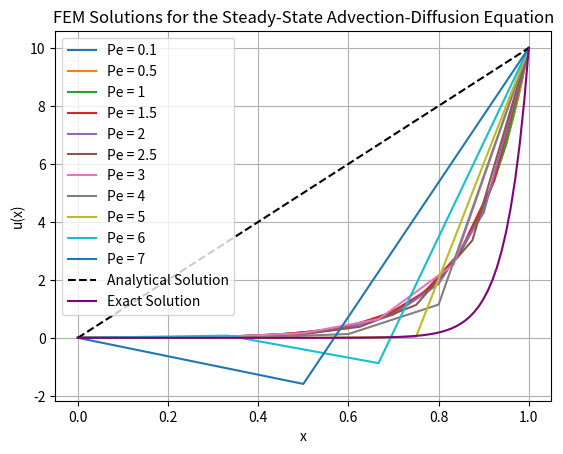

Python code for this plot:
#!/usr/bin/env python3

"""
Nicolino Primavera 
FEM for Fluid Flow and FSI Interactions
Assignment 1 
10/11/24 

Using the Finite Element Method (FEM) to analyze the Steady-State Advection-Diffusion Equation
Steady-state Advection-Diffusion Equation: (du/dx) = (0.05)*(d^2u/dx^2) - strong form, Domain: 0 <= x <= 1 , u(0) = 0 & u(1) = 10

Want to explore the effect of cell Peclet number on the computed solution when Galerkin FEM is applied to this problem
Pe number represents the ratio of advection to diffusion
Use numerical inegration or Gauss quadrature-based integration (Gauss integration)

Solve: 
a. Choose at least four different grids for a range of cell Peclet numbers (Pe) and demonstrate that oscillatory solutions are obtained when Pe > 2
b. Compare the solutions for Pe < 2 against the analytical solution 
"""

print("\nStarting Program...\n")

import math 
import pandas as pd 
import numpy as np
import matplotlib.pyplot as plt
from sympy import symbols, Function, Eq, dsolve, exp, solve

# Parameters
a = 1.0                                                # Advection speed
k = 0.05                                               # Diffusion coefficient
#Pe = (a*h)/k = 20*h                                   # Cell peclet number 
Pe_values = [0.1, 0.5, 1, 1.5, 2, 2.5, 3, 4, 5, 6, 7]  # Peclet numbers 
#h = (Pe*k)/a                                          # Grid/cell spacing - use uniform spacing 

# Domain
x_0 = 0 
x_1 = 1

# Boundary Conditions
u_0 = 0
u_1 = 10  

# Gauss Quadrature / Numerical Integration 
def gauss_quadrature(n_points):
    """
    Returns Gauss quadrature points and weights for numerical integration
    Gauss Quadrature Formula: Integral from -1 to +1 of (f(ξ)*dξ) = Summation from g=1 to # of int points (n) of f(ξ_g)*w_g
        f(ξ) - function being integrated 
        ξ_g - quadrature points                               
        w_g - weights associated with each quadrature point , determine how much each function evaluation contributes to total integral
        n - number of quadrature points 

    2 point Gauss Quadrature:
        Quadrature points: ξ_1 = -1/sqrt(3) , ξ_2 = 1/sqrt(3) - these points are extremely accurate for linear and quadratic basis functions
        Weights: w_1 = w_2 = 1 
        Use to integrate polynomials up to 3rd degree 

    Use quadrature points to integrate local stiffness matrix contributions within each element by evaluating the shape functions & their derivatives at the quadrature points
    Increase the number of quadrature points to improve accuracy of if integrating a more complex function
    """
    # Gauss Quadrature Rule for Numerical Integration 
    if n_points == 2:                                                     # 2-point Gauss Quadrature 
        return np.array([-1/np.sqrt(3), 1/np.sqrt(3)]), np.array([1, 1])  # Returns 2-point quadrature points(2), weights 
    else:
        raise ValueError("Only 2-point quadrature implemented.")          # Only allows for 2-point Gauss Quadrature 

# Stiffness Matrix 
def local_stiffness_matrix(h, Pe):
    """
    Compute the local stiffness matrix for a finite element of size h and Peclet number Pe in a 1D advection-diffusion problem
    
    Compute the Diffusion Term for each matrix entry:
        1/h - derivatives of the shape functions wrt physical coordinates 
        diffusion term is proportional to the inverse of the element size 
        when i == j the value is 1 (diagonal)
        when 1 /= j the value is -1 (off-diagonal)

    Compute the Advection Term for each matrix entry:
        Pe - peclet number scales the contribution of advection relative to diffusion 
        w[i] - weight associated w/ Gauss quadrature point i 
        (0.5 * (1 - xi[i]) - shape function N_1(ξ) evaluated at quadrature point i
        (0.5 * (1 + xi[i]) - shape function N_2(ξ) evaluated at quadrature point i
    """
    K_local = np.zeros((2, 2))                                               # Initialize Local Stiffness Matrix [2 x 2]
    #print(f"\nInitial Local Stiffness Matrix (should be 0): \n{K_local}\n") # Error handling 
    
    xi, w = gauss_quadrature(2)                                              # 2-point Gauss quadrature points (xi) and weights (w) 
    #print(f"Gauss Quadrature: {xi, w}")                                     # Error handling 
    #print(f"Quadrature points: {xi}")                                       # Error handling 
    #print(f"Weights: {w}\n")                                                # Error handling 

    # Nested loop to fill the Local Stiffness Matrix [2 x 2]
    #print("\nCalculating Local Stiffness Matrices: \n")
    iterations = 0      # initialize counter
    for i in range(2):
        for j in range(2):
            # Diffusion term (du/dx) (constant over the element for linear basis functions)
            diffusion = (1/h) * (1 if i == j else -1)                        # Computes the Diffusion Term
            #print(f"Diffusion Term: {diffusion}")                           # Error handling

            # Advection term (Pe * u * v)
            advection = Pe * w[i] * (0.5 * (1 - xi[i]) if i == 0 else 0.5 * (1 + xi[i]))    # Computes the Advection Term 
            #print(f"Advection Term: {advection}")                                          # Error handling 

            # Increment the counter
            iterations +=1 

            # Local Stiffness Matrix
            K_local[i, j] += diffusion + advection                                                         # Computes the Local Stiffness Matrix
            #print (f"Local Stiffness Matrix after {iterations} iterations: \n{K_local}\n")                # Error handling
    
    return K_local 

# Global Stiffness Matrix 
def assemble_global_matrices(N, h, Pe):
    """
    The Global Stiffness Matrix represents the entire system of equations for all nodes in the domain [0,1[ - comprehensive assembly of contributions from each element's local stiffness matrix 
    Assembly: The local stiffness matrix for each element is computed and assembled into the global stiffness matrix by adding values to the corresponding rows and columns (nodes) of the global matrix
    The Global Stiffness Matrix combines all the local element stiffness matrices, which creates a global system of equations that can be solved to approx the soln of the advection-diffusion equation over the entire domain
    Compute the Global Stiffness Matrix for the domain [0,1] with N nodes

    N - number of nodes in the finite element mesh
    h - size of each element (distance b/w adjacent nodes), uniform for a structured grid 
    Pe - peclet number 
    """
    K_global = np.zeros((N, N))                                             # Initialize an empty array of size [N x N] (nodes)
    #print(f"\nGlobal stiffness matrix (empty): \n{K_global}\n")            # Error handling - empty array of size [N x N] - will be one for each Pe number (11)
    
    # Loops over elements in the domain 
    for e in range(N-1):                                                    # Elements are iterated N-1 b/c there is one element b/w every two nodes, element number (e) goes from 0 to N-2
        # Local stiffness matrix
        K_local = local_stiffness_matrix(h, Pe)                             # Assembling the local stiffness matrix [2 x 2] for each element - represents the interactions b/w the two nodes that define the element
        #print(f"Local Stiffness Matrix for element {e}: \n{K_local}\n")    # Error handling 
        
        # Global stiffness matrix - assembling the local stiffness matrices into the corresponding part of the global stiffness matrix
        K_global[e:e+2, e:e+2] += K_local                                   # Indexing: for element e, the nodes involved are node e and node e+1 --> K_global[e:e+2, e:e+2] refers to the 2 x 2 submatrix of K_global that corresponds to these two nodes
        #print(f"Global Stiffness Matrix for element {e}: \n{K_global}\n")  # Error handling 

    # Print total number of elements used for each global stiffness matrix
    #print(f"Total number of elements used for Peclet number {Pe}: {e}")
    
    return K_global                                                         # Return the Global stiffness matrix 

# Solving each Cell Peclet Number 
for Pe in Pe_values:                                    # Iterate over selected Peclet numbers from above array 
    # Compute grid size based on Pe and define nodes
    h = (Pe * k) / a                                    # Calculates grid size based on Pe
    N_no = int((x_1 - x_0) / h) + 1                     # Computes number of nodes based on total domain length (x_1 - x_0)=1
    x = np.linspace(x_0, x_1, N_no)                     # Generates nodes positions , N_no evenly spaced points b/w the domain boundaries --> positions of the nodes in the 1D domain
    #print(f"Grid size for Peclet number {Pe}: {h}\n")                          # Error handling 
    #print(f"Number of nodes for Peclet number {Pe}: {N_no}\n")                 # Error handling 
    #print(f"Nodal positions for Peclet number {Pe}: \n {x}\n")                 # Error handling 

    # Initialize global matrices
    K_global = assemble_global_matrices(N_no, h, Pe)    # Assembles the Global Stiffness Matrix from the local element matrices
    u = np.zeros(N_no)                                  # Initialize solution vector 'u' - stores the unknowns at each node
    #print(f"Global Stiffness Matrix for Peclet number {Pe}: \n{K_global}\n")   # Error handling 
    #print(f"Solution vector 'u' for Peclet number {Pe}: \n{u}\n")              # Error handling - should be all zeros

    # Apply boundary conditions
    u[0] = u_0                                          # Sets first value of u at x=0 to the BC 0
    u[-1] = u_1                                         # Sets final value of u at x=1 to th BC 10
    
    # Modify Global Stiffness Matrix to enforce BCs
    K_global[0, :] = 0                                  # Clears the first row            
    K_global[0, 0] = 1                                  # Sets the first diagonal element to 1
    K_global[-1, :] = 0                                 # Clears the last row 
    K_global[-1, -1] = 1                                # Sets the last diagonal element to 1 

    # Solve the system
    u = np.linalg.solve(K_global, u)                    # Solves the system of linear eqns K_global(u)=g
    #print(f"Solution vector 'u' for Peclet number {Pe}: \n{u}\n")              # Error handling 

    # Plot
    plt.plot(x, u, label=f'Pe = {Pe}')

# Alalytical Solution for comparison - satisfies BCs u(0)=0 and u(1)=10 --> u(x)=10x
x_analytical = np.linspace(x_0, x_1, 100)                                 # X values of analytical soln
u_analytical = 10 * x_analytical                                          # Linear solution from u(0) = 0 to u(1) = 10 (u(x) values)

# Exact Solution for ADE 
"""
This code solves the Advection-Diffusion Equation: du/dx = 0.05 * d^2u/dx^2
Solves the ordinary differential equation, du/dx = 0.05 * d^2u/dx^2, and plots the exact solution
"""

# Define symbolic variables and function for solving the ODE
x_sym = symbols('x')
u_sym = Function('u')(x_sym)

# Define the differential equation: du/dx = 0.05 * d^2u/dx^2, rewritten as 0.05 * d^2u/dx^2 - du/dx = 0
ODE = Eq(0.05 * u_sym.diff(x_sym, x_sym) - u_sym.diff(x_sym), 0)

# Solve the differential equation - by hand you get 0 and 20 with u(x)=C1+C2e^20x as the general solution
general_solution = dsolve(ODE, u_sym)   # dsolve is an ODE solver 

# Applying boundary conditions u(0) = 0 and u(1) = 10 to solve for constants C1 and C2
C1, C2 = symbols('C1 C2')
boundary_conditions = {u_sym.subs(x_sym, 0): 0, u_sym.subs(x_sym, 1): 10}

# Substitute boundary conditions into general solution to find C1 and C2
u_general = general_solution.rhs
C1_value = 10 / (1 - np.exp(20))  # Derived value for C1 for x=1
C2_value = -C1_value              # Since C2 = -C1 for x=0

# Define the exact solution function using C1 and C2
def exact_solution(x):
    return C1_value * (1 - np.exp(20 * x))  # Exact Solution in terms of x

# Generate x and u(x) values for plotting
x_values = np.linspace(0, 1, 100)
u_values = exact_solution(x_values)

# Plot the Cell Peclet Numbers 
plt.xlabel('x')
plt.ylabel('u(x)')
plt.title('FEM Solutions for the Steady-State Advection-Diffusion Equation')
plt.plot(x_analytical, u_analytical, 'k--', label='Analytical Solution')        # Plot the analytical solution
plt.plot(x_values, u_values, label=r"Exact Solution", color="purple")           # Plot the exact solution
plt.legend()
plt.grid(True)
plt.show()
